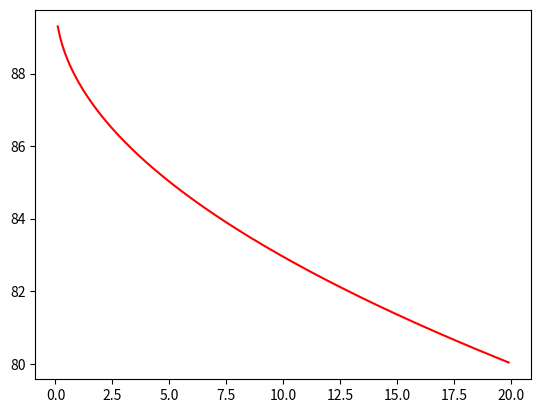

Here is the Python script that generated this plot:
import matplotlib.pyplot as plt
from math import sqrt, pow, acos, pi

Tp = 992       # MeV
m  = 938.272   # MeV
mu = 3727.379  # MeV

m2=m*m
mu2=mu*mu

E_beam = m + Tp
p_beam = sqrt(pow(E_beam,2)-pow(m,2))

s = pow(E_beam + mu,2)-pow(p_beam,2)

def lam(x,y,z):
    return x*x+y*y+z*z-2.*x*y-2.*x*z-2.*y*z

def s_lam(x,y,z):
    return sqrt(lam(x,y,z))

T_R   = ( lam(s,m2,mu2)/s )/(2*mu)
t_min = - lam(s,m2,mu2)/s

print("Proton beam energy : " + str(Tp) + " MeV")
print("Max. recoil energy : " + str(T_R) + " MeV")

T_lst = []
t_lst = []
u_lst = []
x = []
y = []
for i in range(1,200):
    T = 0.1*i
    t = - 2*mu*T
    u = 2.*(m2+mu2) - s - t
    theta_1 = acos( ( (s-m2-mu2)*(m2+mu2-u)+2.*mu2*(t-2.*m2) ) / ( s_lam(s,m2,mu2)*s_lam(u,mu2,m2) ) )
    theta_2 = acos( ( (s-m2-mu2)*(2.*mu2-t)+2.*mu2*(u-m2-mu2) ) / ( s_lam(s,m2,mu2)*s_lam(t,mu2,mu2)) )
    x.append( T )
    y.append( theta_2*180./pi )


plt.plot(x,y,"r-")
plt.show()
